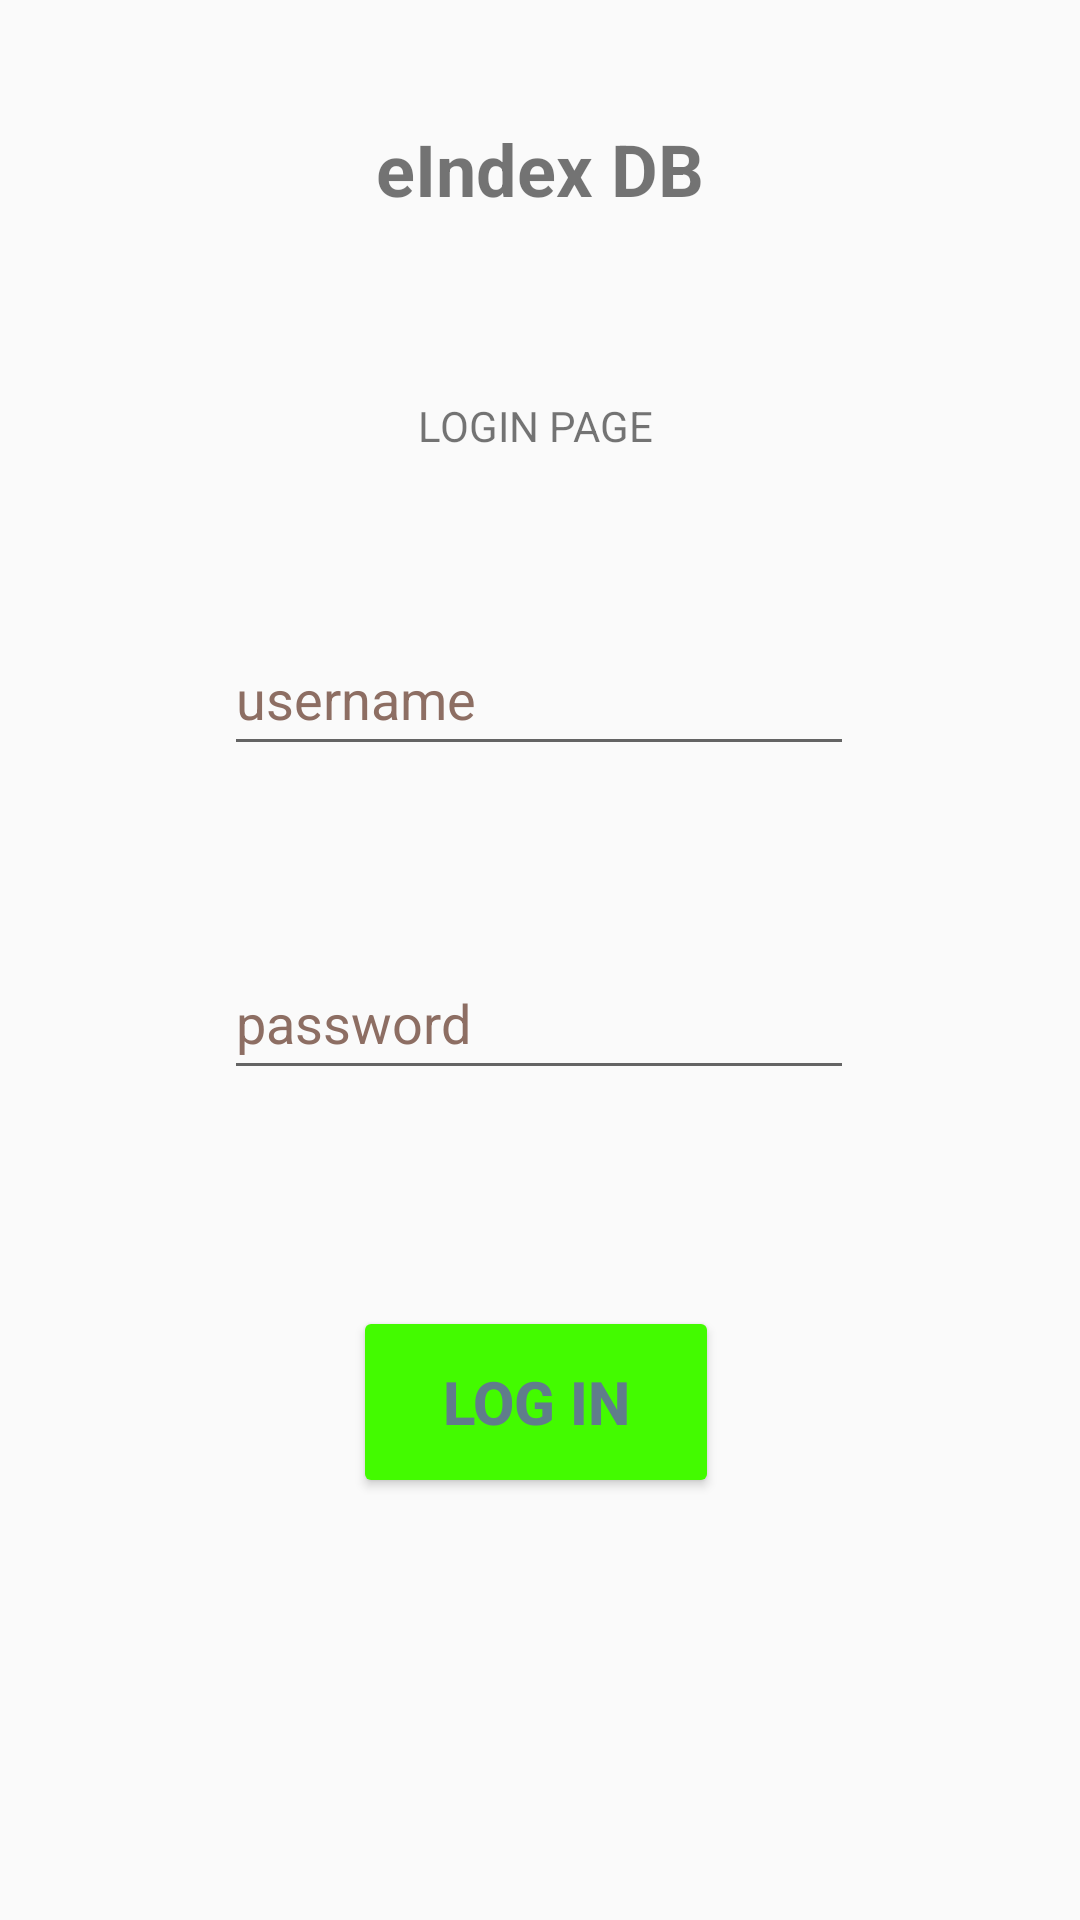

This screen was rendered from an Android layout file. Write that file and the resources it references.
<!-- AndroidManifest.xml: activity theme Theme.AppCompat.Light.NoActionBar -->
<!-- res/layout/activity_main.xml -->
<?xml version="1.0" encoding="utf-8"?>
<androidx.constraintlayout.widget.ConstraintLayout xmlns:android="http://schemas.android.com/apk/res/android"
    xmlns:app="http://schemas.android.com/apk/res-auto"
    xmlns:tools="http://schemas.android.com/tools"
    android:layout_width="match_parent"
    android:layout_height="match_parent"
    android:fitsSystemWindows="true"
    tools:context=".MainActivity">

    <com.google.android.material.appbar.AppBarLayout
        android:id="@+id/appBarLayout"
        android:layout_width="match_parent"
        android:layout_height="wrap_content"
        android:fitsSystemWindows="true"
        tools:ignore="MissingConstraints" />

    <TextView
        android:id="@+id/textView"
        android:layout_width="wrap_content"
        android:layout_height="wrap_content"
        android:layout_marginTop="40dp"
        android:text="@string/mainTitle"
        android:textSize="24sp"
        android:textStyle="bold"
        app:layout_constraintEnd_toEndOf="parent"
        app:layout_constraintStart_toStartOf="parent"
        app:layout_constraintTop_toTopOf="parent" />

    <EditText
        android:id="@+id/etUname"
        android:layout_width="wrap_content"
        android:layout_height="wrap_content"
        android:layout_marginTop="56dp"
        android:autofillHints=""
        android:ems="10"
        android:hint="@string/username"
        android:inputType="text"
        android:minHeight="48dp"
        android:textColorHint="#8D6E63"
        app:layout_constraintEnd_toEndOf="@+id/textView5"
        app:layout_constraintHorizontal_bias="0.492"
        app:layout_constraintStart_toStartOf="@+id/textView5"
        app:layout_constraintTop_toBottomOf="@+id/textView5" />

    <EditText
        android:id="@+id/etPass"
        android:layout_width="wrap_content"
        android:layout_height="wrap_content"
        android:layout_marginTop="60dp"
        android:autofillHints=""
        android:ems="10"
        android:hint="@string/pass"
        android:inputType="text"
        android:minHeight="48dp"
        android:textColorHint="#8D6E63"
        app:layout_constraintEnd_toEndOf="@+id/etUname"
        app:layout_constraintHorizontal_bias="0.0"
        app:layout_constraintStart_toStartOf="@+id/etUname"
        app:layout_constraintTop_toBottomOf="@+id/etUname" />

    <Button
        android:id="@+id/btnLogin"
        android:layout_width="122dp"
        android:layout_height="64dp"
        android:layout_marginTop="72dp"
        android:backgroundTint="#43FB00"
        android:text="@string/btnLogin"
        android:textColor="#607D8B"
        android:textSize="20sp"
        android:textStyle="bold"
        app:layout_constraintEnd_toEndOf="@+id/etPass"
        app:layout_constraintHorizontal_bias="0.489"
        app:layout_constraintStart_toStartOf="@+id/etPass"
        app:layout_constraintTop_toBottomOf="@+id/etPass" />

    <TextView
        android:id="@+id/textView5"
        android:layout_width="wrap_content"
        android:layout_height="wrap_content"
        android:layout_marginTop="60dp"
        android:text="LOGIN PAGE"
        app:layout_constraintEnd_toEndOf="@+id/textView"
        app:layout_constraintHorizontal_bias="0.451"
        app:layout_constraintStart_toStartOf="@+id/textView"
        app:layout_constraintTop_toBottomOf="@+id/textView"
        tools:ignore="HardcodedText" />

</androidx.constraintlayout.widget.ConstraintLayout>
<!-- resources referenced by this layout -->
<resources>
  <string name="btnLogin">LOG IN</string>
  <string name="mainTitle">eIndex DB</string>
  <string name="pass">password</string>
  <string name="username">username</string>
</resources>
